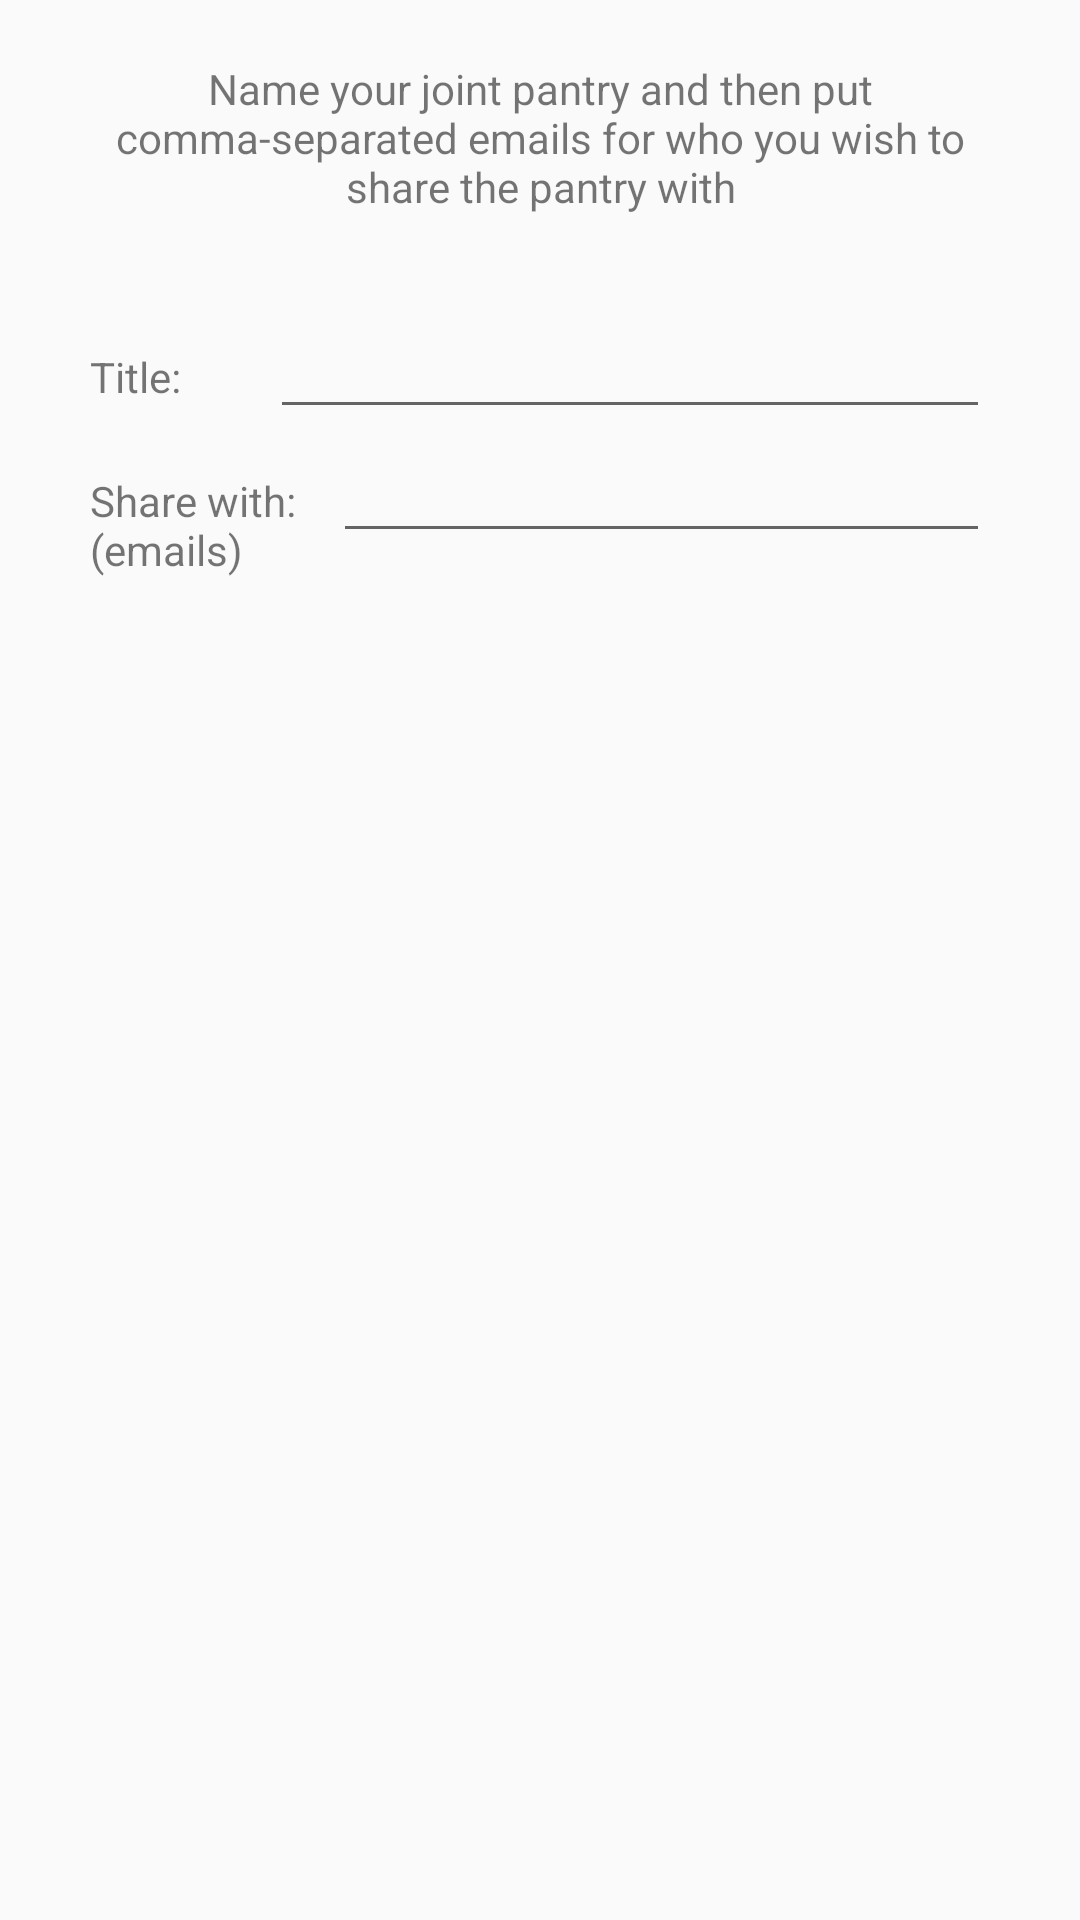

Produce the Android XML layout that renders to this screen, including the resource entries it uses.
<!-- AndroidManifest.xml: application theme AppTheme -->
<!-- res/layout/modal_add_joint_pantry.xml -->
<?xml version="1.0" encoding="utf-8"?>
<LinearLayout
    xmlns:android="http://schemas.android.com/apk/res/android" android:layout_width="match_parent"
    android:layout_height="match_parent"
    android:orientation="vertical">

    <TextView
        android:layout_width="match_parent"
        android:layout_height="wrap_content"
        android:layout_marginTop="20dp"
        android:text="@string/new_joint_instructions"
        android:layout_gravity="center"
        android:gravity="center"
        android:layout_marginStart="30dp"
        android:layout_marginEnd="30dp"
        />

    <LinearLayout
        android:layout_width="match_parent"
        android:layout_height="wrap_content"
        android:layout_marginStart="30dp"
        android:layout_marginEnd="30dp"
        android:layout_marginTop="30dp">

        <TextView
            android:id="@+id/title"
            android:layout_width="wrap_content"
            android:layout_height="wrap_content"
            android:layout_weight="1"
            android:text="@string/new_joint_pantry_title" />

        <EditText
            android:id="@+id/titleInput"
            android:layout_width="wrap_content"
            android:layout_height="wrap_content"
            android:layout_weight="1"
            android:ems="10"
            android:text="" />

    </LinearLayout>

    <LinearLayout
        android:layout_width="match_parent"
        android:layout_height="wrap_content"
        android:layout_marginStart="30dp"
        android:layout_marginEnd="30dp">

        <TextView
            android:id="@+id/share"
            android:layout_width="wrap_content"
            android:layout_height="wrap_content"
            android:layout_weight="1"
            android:text="@string/share_with_users"
            android:layout_marginBottom="50dp"/>

        <EditText
            android:id="@+id/shareInput"
            android:layout_width="wrap_content"
            android:layout_height="wrap_content"
            android:layout_weight="1"
            android:ems="10"
            android:text="" />
    </LinearLayout>

</LinearLayout>
<!-- resources referenced by this layout -->
<resources>
  <string name="new_joint_instructions">Name your joint pantry and then put comma-separated emails for who you wish to share the pantry with</string>
  <string name="new_joint_pantry_title">Title:</string>
  <string name="share_with_users">Share with: \n(emails)</string>
  <style name="AppTheme" parent="Theme.AppCompat.DayNight.DarkActionBar">
          
          <item name="colorPrimary">@color/colorPrimary</item>
          <item name="colorPrimaryDark">@color/colorPrimaryDark</item>
          <item name="colorAccent">@color/colorAccent</item>
      </style>
  <color name="colorPrimary">#3F51B5</color>
  <color name="colorPrimaryDark">#11141b</color>
  <color name="colorAccent">#FF4081</color>
</resources>
